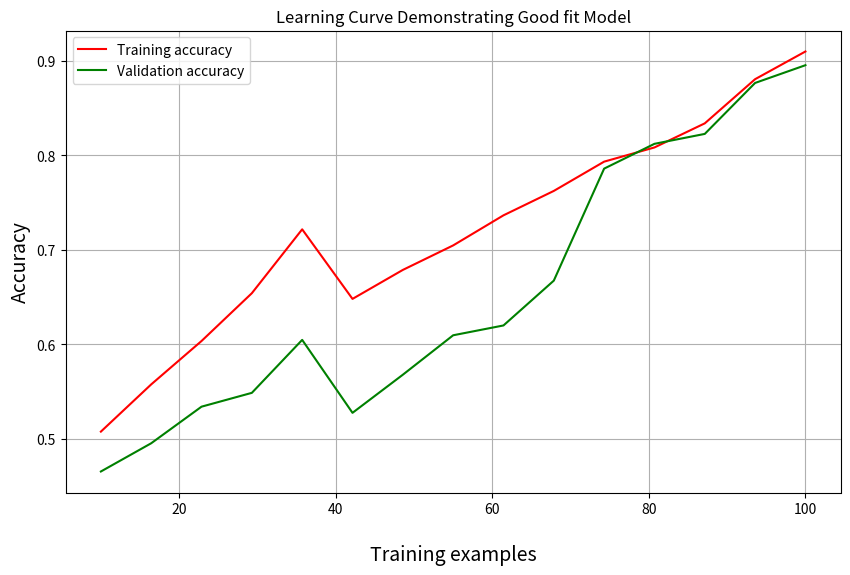

The script that saved this image:
import matplotlib.pyplot as plt
import numpy as np

# Generating a more complex learning curve for a well-fitted model
training_sizes = np.linspace(10, 100, 15)
training_accuracy = np.linspace(0.5, 0.9, 15)  # Training accuracy starts low and improves
validation_accuracy = training_accuracy - 0.1 + (np.random.rand(15) - 0.5) * 0.02  # Initial larger gap that closes

# Introduce an early growth diagonal with a bit more gap at the beginning
training_accuracy[:5] += np.linspace(0, 0.1, 5)
validation_accuracy[:5] += np.linspace(0.05, 0.08, 5)

# Close the gap towards the end of the curve
validation_accuracy[-5:] = training_accuracy[-5:] - (np.random.rand(5) * 0.02)

# Ensure validation accuracy doesn't exceed training accuracy
validation_accuracy = np.clip(validation_accuracy, None, training_accuracy)

# Add some random noise to simulate real-world data
training_accuracy += (np.random.rand(15) - 0.5) * 0.02
validation_accuracy += (np.random.rand(15) - 0.5) * 0.02

# Plotting the learning curve
plt.figure(figsize=(10, 6))
plt.plot(training_sizes, training_accuracy, label='Training accuracy', color='red')
plt.plot(training_sizes, validation_accuracy, label='Validation accuracy', color='green')
plt.title('Learning Curve Demonstrating Good fit Model')
plt.xlabel('Training examples', fontsize=14, labelpad=20)  # Adjust the font size as needed
plt.ylabel('Accuracy', fontsize=14)
plt.legend()
plt.grid(True)
plt.show()
